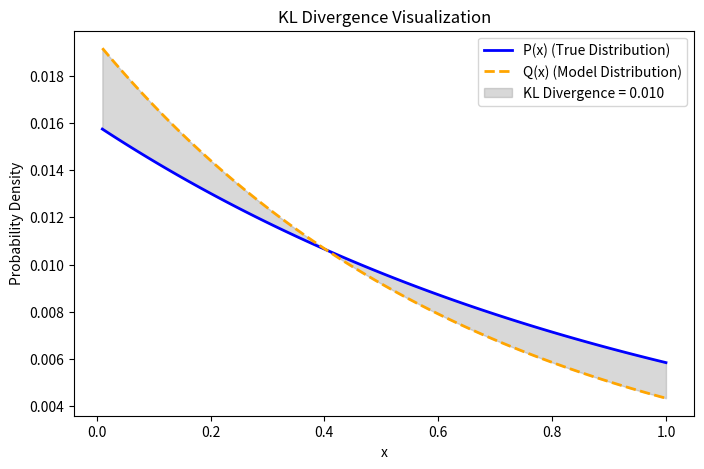

Write Python code to recreate this figure.
import numpy as np
import matplotlib.pyplot as plt
from scipy.stats import entropy

# Define two distributions (P is the true distribution, Q is the model distribution)
x = np.linspace(0.01, 1, 100)  # Generate 100 points between 0.01 and 1
P = 0.6 * np.exp(-x)  # True distribution
Q = 0.4 * np.exp(-1.5 * x)  # Model distribution (slightly different shape)

# Normalize the distributions
P /= np.sum(P)  # Normalize P so that it sums to 1
Q /= np.sum(Q)  # Normalize Q so that it sums to 1

# Compute KL Divergence (using the normalized distributions)
kl_div = entropy(P, Q)  # KL Divergence between P and Q

# Visualization
plt.figure(figsize=(8, 5))  # Set the figure size
plt.plot(x, P, label="P(x) (True Distribution)", color='blue', linewidth=2)  # Plot P(x)
plt.plot(x, Q, label="Q(x) (Model Distribution)", color='orange', linestyle='--', linewidth=2)  # Plot Q(x)
plt.fill_between(x, P, Q, color='gray', alpha=0.3, label=f"KL Divergence = {kl_div:.3f}")  # Highlight the divergence area
plt.title("KL Divergence Visualization")  # Set the plot title
plt.xlabel("x")  # Label for the x-axis
plt.ylabel("Probability Density")  # Label for the y-axis
plt.legend()  # Add a legend to explain the lines
plt.show()  # Display the plot
